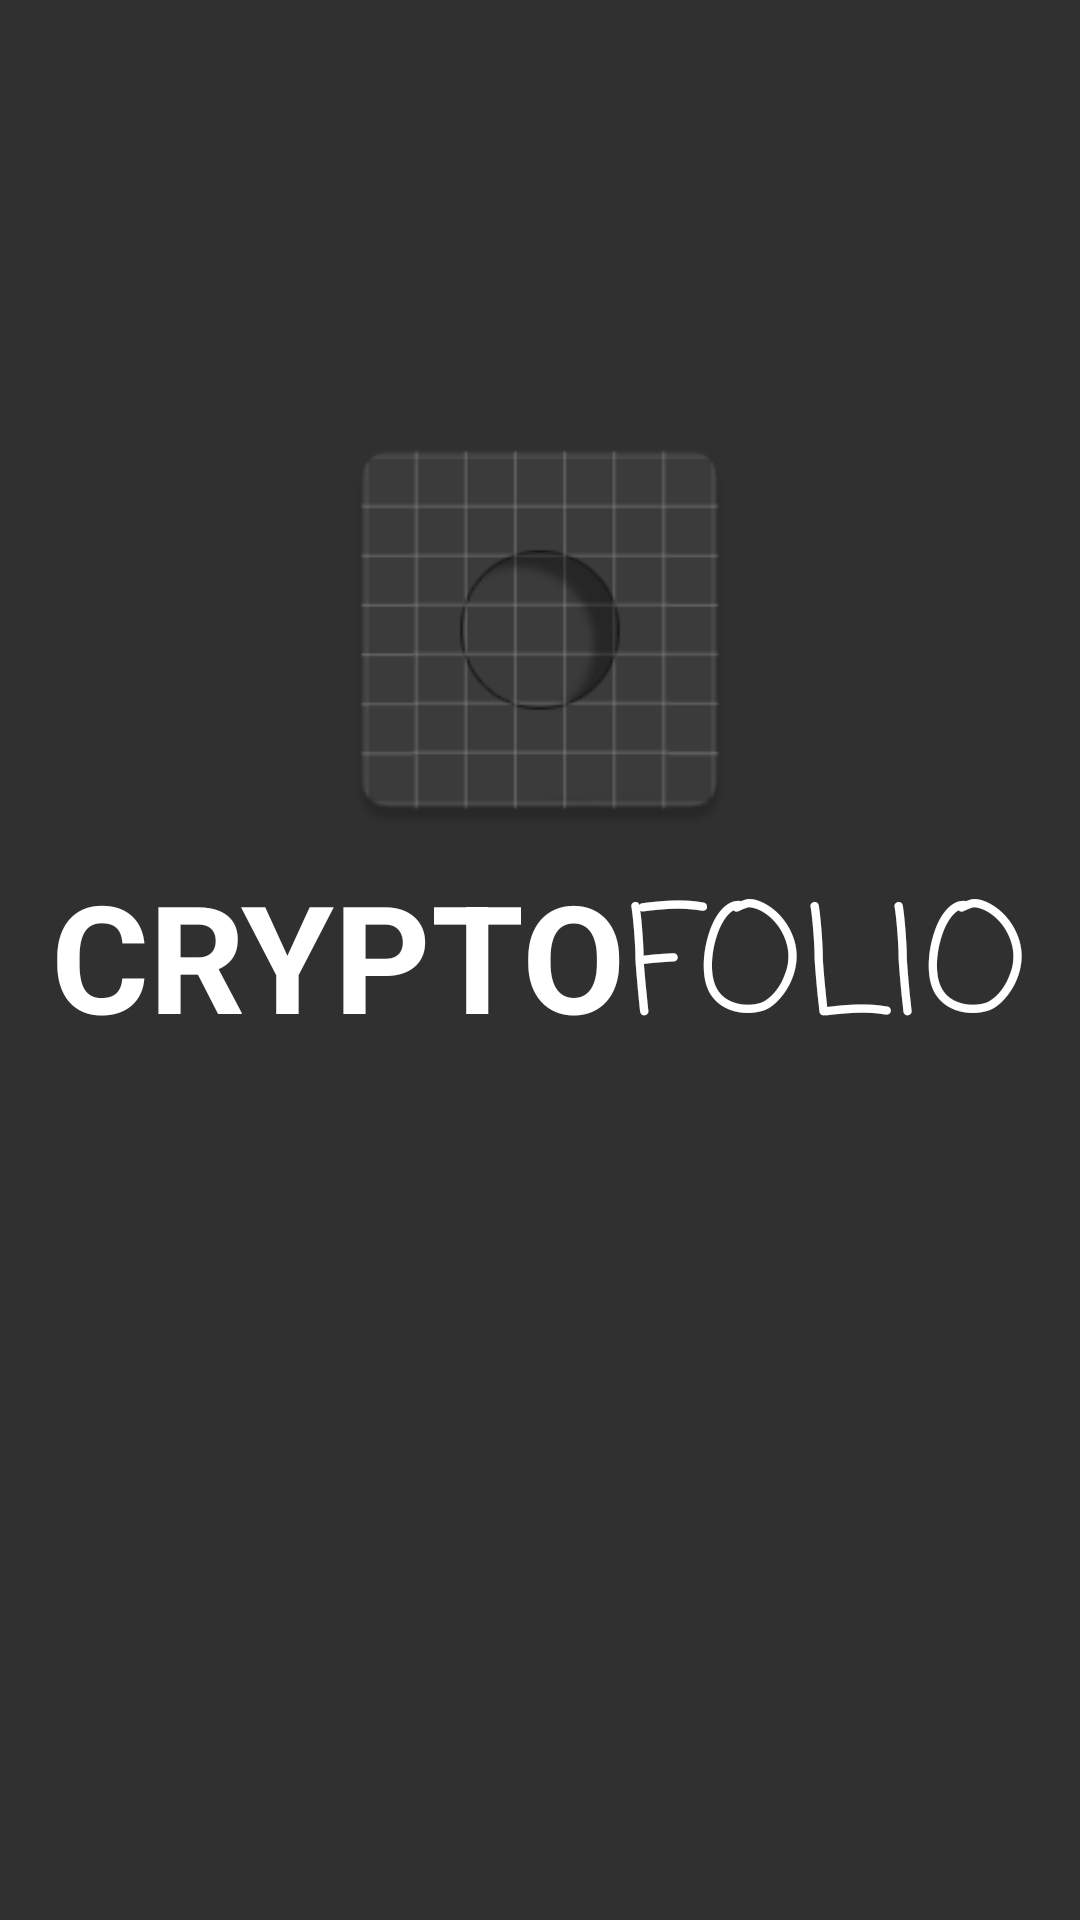

This screen was rendered from an Android layout file. Write that file and the resources it references.
<!-- AndroidManifest.xml: activity theme splash -->
<!-- res/layout/activity_main.xml -->
<?xml version="1.0" encoding="utf-8"?>
<RelativeLayout xmlns:android="http://schemas.android.com/apk/res/android"
    xmlns:tools="http://schemas.android.com/tools"
    android:orientation= "vertical"
    android:layout_width="fill_parent"
    android:layout_height="fill_parent"
    tools:context="com.aimarugarte.measurelogger.MainActivity">

    <ImageView
        android:id="@+id/splashscreen"
        android:layout_width="150dp"
        android:layout_height="150dp"
        android:layout_gravity="center"
        android:src="@drawable/iconoapp"
        android:layout_alignParentTop="true"
        android:layout_centerHorizontal="true"
        android:layout_marginTop="135dp" />

    <RelativeLayout
        android:layout_width="match_parent"
        android:layout_height="wrap_content"
        android:gravity="center"
        android:layout_below="@+id/splashscreen"
        android:layout_alignParentStart="true">
        <TextView
            android:id="@+id/splashtitle1"
            android:layout_width="wrap_content"
            android:layout_height="wrap_content"
            android:text="@string/Title1"
            android:textSize="50sp"
            android:textStyle="bold" />
        <TextView
            android:id="@+id/splashtitle2"
            android:layout_width="wrap_content"
            android:layout_height="wrap_content"
            android:text="@string/Title2"
            android:fontFamily="casual"
            android:textSize="50sp"
            android:layout_alignBaseline="@+id/splashtitle1"
            android:layout_alignBottom="@+id/splashtitle1"
            android:layout_toEndOf="@+id/splashtitle1" />
    </RelativeLayout>




</RelativeLayout>
<!-- resources referenced by this layout -->
<resources>
  <!-- drawable iconoapp: png bitmap (drawable, 22980 bytes) -->
  <string name="Title1" translatable="false">CRYPTO</string>
  <string name="Title2" translatable="false">FOLIO</string>
  <style name="splash" parent="Theme.AppCompat.NoActionBar">
          <item name="colorPrimary">@color/Background</item>
          <item name="colorPrimaryDark">@color/Background</item>
          <item name="colorAccent">@color/colorAccent</item>
          <item name="android:textColor">@color/white</item>
          <item name="android:colorBackground">@color/Background</item>
      </style>
  <color name="Background">#FF303030</color>
  <color name="colorAccent">#E0E0E0</color>
  <color name="white">#FFFFFF</color>
</resources>
